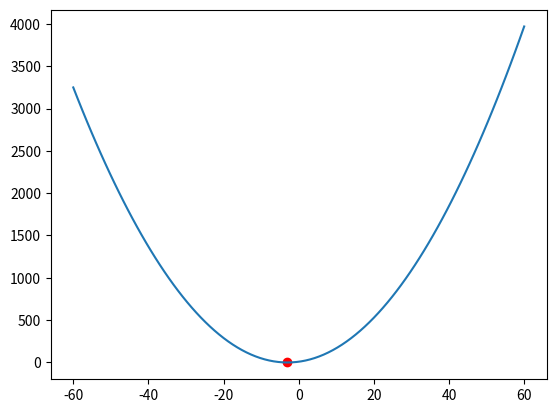

Generate this figure with matplotlib:
# Implement Gradient Descent to find a local minimum of y = (x + 3)² starting at x = 2. 
import numpy as np
import matplotlib.pyplot as plt
# fix this code please

x = 2
lr = 0.1
for i in range(100):
    grad = 2 * (x + 3)
    x = x - lr * grad

print("Minimum x:", x)
print("Minimum y:", (x + 3)**2)

X = np.linspace(-60, 60, 100)
Y = (X + 3)**2

plt.plot(X, Y)
plt.scatter(x, (x + 3)**2, color='red')
plt.show()
